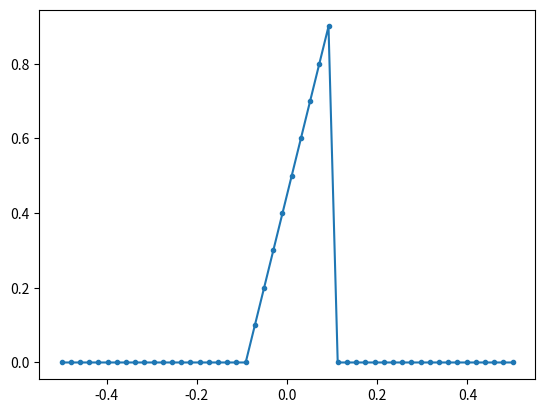

Generate this figure with matplotlib:
import numpy as np
from scipy import signal
import matplotlib.pyplot as plt


num_taps = 51 # it helps to use an odd number of taps
cut_off = 3000 # Hz
sample_rate = 32000 # Hz

import numpy as np
import matplotlib.pyplot as plt
H = np.hstack((np.zeros(20), np.arange(10)/10, np.zeros(20)))
w = np.linspace(-0.5, 0.5, 50)
plt.plot(w, H, '.-')
plt.show()